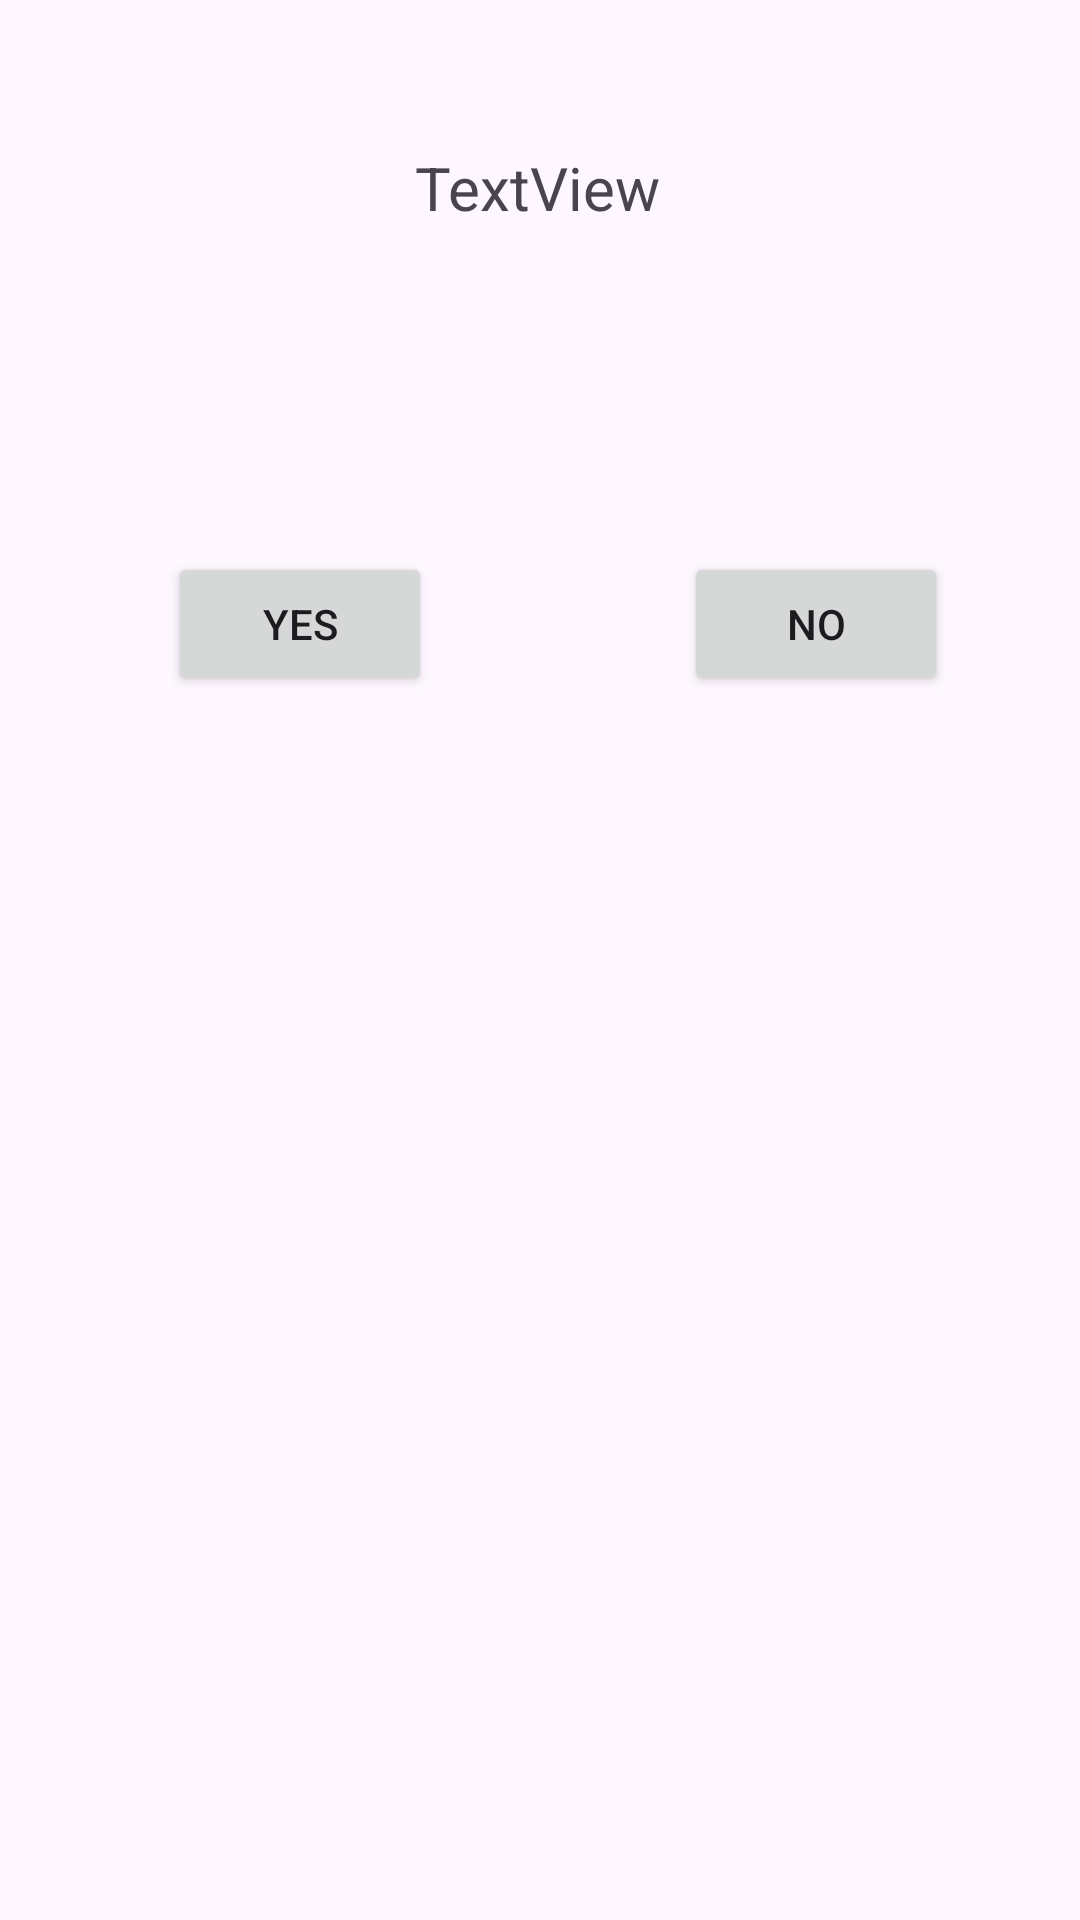

Produce the Android XML layout that renders to this screen, including the resource entries it uses.
<!-- AndroidManifest.xml: application theme Theme.App_sem3_s1_GeoQuizwx64 -->
<!-- res/layout/activity_level2.xml -->
<?xml version="1.0" encoding="utf-8"?>
<androidx.constraintlayout.widget.ConstraintLayout xmlns:android="http://schemas.android.com/apk/res/android"
    xmlns:app="http://schemas.android.com/apk/res-auto"
    xmlns:tools="http://schemas.android.com/tools"
    android:id="@+id/main"
    android:layout_width="match_parent"
    android:layout_height="match_parent"
    tools:context=".Level2Activity">

    <TextView
        android:id="@+id/tvLvl3"
        android:layout_width="wrap_content"
        android:layout_height="wrap_content"
        android:layout_marginBottom="680dp"
        android:text="LEVEL 2 - INTERMEDIATE"
        android:textColor="#FF9800"
        android:textSize="24sp"
        app:layout_constraintBottom_toBottomOf="parent"
        app:layout_constraintEnd_toEndOf="parent"
        app:layout_constraintHorizontal_bias="0.526"
        app:layout_constraintStart_toStartOf="parent" />

    <TextView
        android:id="@+id/tvQuestionLvl2"
        android:layout_width="wrap_content"
        android:layout_height="wrap_content"
        android:layout_marginBottom="564dp"
        android:text="TextView"
        android:textSize="20sp"
        app:layout_constraintBottom_toBottomOf="parent"
        app:layout_constraintEnd_toEndOf="parent"
        app:layout_constraintHorizontal_bias="0.498"
        app:layout_constraintStart_toStartOf="parent" />

    <Button
        android:id="@+id/btYesLvl2"
        android:layout_width="wrap_content"
        android:layout_height="wrap_content"
        android:layout_marginStart="56dp"
        android:layout_marginTop="108dp"
        android:text="Yes"
        app:layout_constraintStart_toStartOf="parent"
        app:layout_constraintTop_toBottomOf="@+id/tvQuestionLvl2" />

    <Button
        android:id="@+id/btNoLvl2"
        android:layout_width="wrap_content"
        android:layout_height="wrap_content"
        android:layout_marginTop="108dp"
        android:layout_marginEnd="44dp"
        android:text="No"
        app:layout_constraintEnd_toEndOf="parent"
        app:layout_constraintTop_toBottomOf="@+id/tvQuestionLvl2" />

</androidx.constraintlayout.widget.ConstraintLayout>
<!-- resources referenced by this layout -->
<resources>
  <style name="Theme.App_sem3_s1_GeoQuizwx64" parent="Base.Theme.App_sem3_s1_GeoQuizwx64" />
  <style name="Base.Theme.App_sem3_s1_GeoQuizwx64" parent="Theme.Material3.DayNight.NoActionBar">
          
          
      </style>
</resources>
